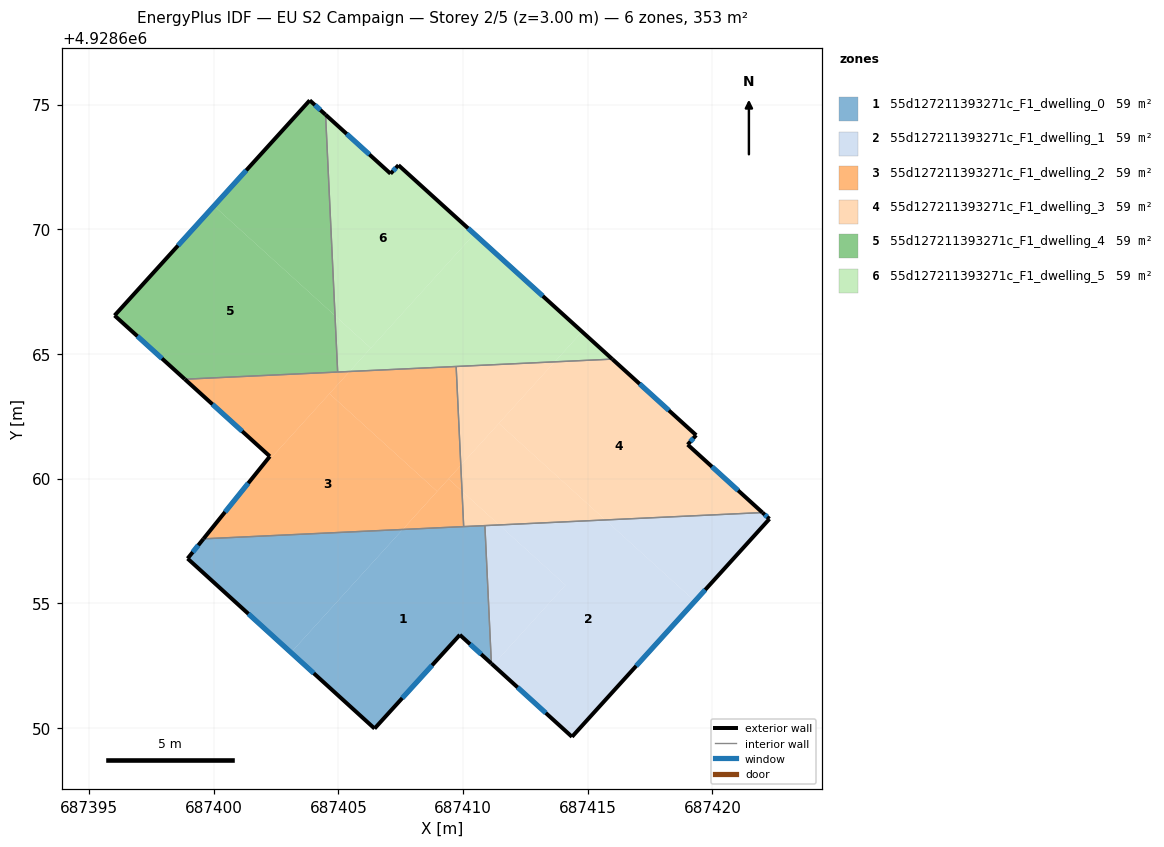
=== STOREY PLAN SPEC (per zone: floor XY polygon, exterior-wall plan segments, windows/doors) ===
zone 1: 55d127211393271c_F1_dwelling_0  (58.9 m²)
  floor: (687410.87, 4928658.11) (687411.13, 4928652.58) (687409.87, 4928653.73) (687406.45, 4928649.97) (687403.10, 4928653.02) (687407.58, 4928657.96)
  floor: (687407.57, 4928657.96) (687403.10, 4928653.02) (687398.95, 4928656.79) (687399.58, 4928657.58)
  exterior wall: (687399.58, 4928657.58) – (687398.95, 4928656.79)  [1.0 m]
    window: (687399.38, 4928657.32) – (687399.15, 4928657.05)  [0.4 m²]
  exterior wall: (687409.87, 4928653.73) – (687411.13, 4928652.58)  [1.7 m]
    window: (687410.28, 4928653.36) – (687410.72, 4928652.95)  [0.6 m²]
  exterior wall: (687406.45, 4928649.97) – (687409.87, 4928653.73)  [5.1 m]
    window: (687407.56, 4928651.19) – (687408.76, 4928652.51)  [1.9 m²]
  exterior wall: (687398.95, 4928656.79) – (687406.45, 4928649.97)  [10.1 m]
    window: (687401.39, 4928654.57) – (687404.01, 4928652.19)  [3.7 m²]
  interior walls: 3
zone 2: 55d127211393271c_F1_dwelling_1  (58.9 m²)
  floor: (687419.30, 4928655.08) (687414.37, 4928649.64) (687411.20, 4928652.52) (687414.11, 4928655.73) (687411.45, 4928658.14) (687415.70, 4928658.34)
  floor: (687414.11, 4928655.73) (687411.20, 4928652.52) (687411.13, 4928652.58) (687410.87, 4928658.11) (687411.45, 4928658.14)
  floor: (687422.29, 4928658.38) (687419.30, 4928655.08) (687415.70, 4928658.34) (687422.01, 4928658.63)
  exterior wall: (687422.29, 4928658.38) – (687422.01, 4928658.63)  [0.4 m]
    window: (687422.20, 4928658.46) – (687422.10, 4928658.55)  [0.1 m²]
  exterior wall: (687414.37, 4928649.64) – (687422.29, 4928658.38)  [11.8 m]
    window: (687416.94, 4928652.48) – (687419.71, 4928655.54)  [4.3 m²]
  exterior wall: (687411.13, 4928652.58) – (687414.37, 4928649.64)  [4.4 m]
    window: (687412.19, 4928651.62) – (687413.32, 4928650.60)  [1.6 m²]
  interior walls: 2
zone 3: 55d127211393271c_F1_dwelling_2  (58.9 m²)
  floor: (687409.72, 4928664.50) (687409.91, 4928660.53) (687408.96, 4928659.48) (687404.64, 4928663.40) (687405.45, 4928664.29)
  floor: (687408.96, 4928659.48) (687407.57, 4928657.96) (687399.58, 4928657.58) (687401.37, 4928659.80) (687404.64, 4928663.40)
  floor: (687405.45, 4928664.29) (687401.37, 4928659.80) (687402.25, 4928660.89) (687398.84, 4928663.98)
  floor: (687409.96, 4928659.49) (687410.02, 4928658.07) (687407.58, 4928657.96) (687409.41, 4928659.98)
  floor: (687409.91, 4928660.53) (687409.96, 4928659.49) (687409.41, 4928659.98)
  exterior wall: (687402.25, 4928660.89) – (687399.58, 4928657.58)  [4.2 m]
    window: (687401.38, 4928659.81) – (687400.45, 4928658.66)  [1.6 m²]
  exterior wall: (687398.84, 4928663.98) – (687402.25, 4928660.89)  [4.6 m]
    window: (687399.95, 4928662.98) – (687401.14, 4928661.90)  [1.7 m²]
  interior walls: 4
zone 4: 55d127211393271c_F1_dwelling_3  (58.9 m²)
  floor: (687419.35, 4928661.74) (687419.01, 4928661.36) (687422.01, 4928658.63) (687415.70, 4928658.34) (687411.43, 4928662.21) (687413.67, 4928664.68) (687415.99, 4928664.79)
  floor: (687415.70, 4928658.34) (687411.45, 4928658.14) (687409.96, 4928659.49) (687409.91, 4928660.53) (687411.43, 4928662.21)
  floor: (687413.67, 4928664.68) (687409.91, 4928660.53) (687409.72, 4928664.50)
  floor: (687411.45, 4928658.14) (687410.02, 4928658.07) (687409.96, 4928659.49)
  exterior wall: (687422.01, 4928658.63) – (687419.01, 4928661.36)  [4.1 m]
    window: (687421.03, 4928659.52) – (687419.98, 4928660.47)  [1.5 m²]
  exterior wall: (687419.35, 4928661.74) – (687415.99, 4928664.79)  [4.5 m]
    window: (687418.25, 4928662.73) – (687417.08, 4928663.80)  [1.7 m²]
  exterior wall: (687419.01, 4928661.36) – (687419.35, 4928661.74)  [0.5 m]
    window: (687419.12, 4928661.48) – (687419.24, 4928661.62)  [0.2 m²]
  interior walls: 4
zone 5: 55d127211393271c_F1_dwelling_4  (58.9 m²)
  floor: (687404.86, 4928666.53) (687404.97, 4928664.27) (687398.84, 4928663.98) (687396.02, 4928666.54) (687400.01, 4928670.94)
  floor: (687404.48, 4928674.59) (687404.86, 4928666.53) (687400.01, 4928670.94) (687403.85, 4928675.17)
  exterior wall: (687396.02, 4928666.54) – (687398.84, 4928663.98)  [3.8 m]
    window: (687396.94, 4928665.71) – (687397.92, 4928664.82)  [1.4 m²]
  exterior wall: (687403.85, 4928675.17) – (687396.02, 4928666.54)  [11.7 m]
    window: (687401.30, 4928672.36) – (687398.57, 4928669.35)  [4.3 m²]
  exterior wall: (687404.48, 4928674.59) – (687403.85, 4928675.17)  [0.9 m]
    window: (687404.28, 4928674.78) – (687404.05, 4928674.98)  [0.3 m²]
  interior walls: 2
zone 6: 55d127211393271c_F1_dwelling_5  (58.9 m²)
  floor: (687407.41, 4928672.57) (687410.45, 4928669.81) (687406.30, 4928665.23) (687404.86, 4928666.53) (687404.48, 4928674.59) (687407.09, 4928672.23)
  floor: (687414.77, 4928665.89) (687413.67, 4928664.68) (687405.45, 4928664.29) (687410.45, 4928669.81)
  floor: (687415.99, 4928664.79) (687413.67, 4928664.68) (687414.77, 4928665.89)
  floor: (687406.30, 4928665.23) (687405.45, 4928664.29) (687404.97, 4928664.27) (687404.86, 4928666.53)
  exterior wall: (687407.09, 4928672.23) – (687404.48, 4928674.59)  [3.5 m]
    window: (687406.24, 4928673.00) – (687405.33, 4928673.83)  [1.3 m²]
  exterior wall: (687407.41, 4928672.57) – (687407.09, 4928672.23)  [0.5 m]
    window: (687407.30, 4928672.46) – (687407.19, 4928672.34)  [0.2 m²]
  exterior wall: (687415.99, 4928664.79) – (687407.41, 4928672.57)  [11.6 m]
    window: (687413.20, 4928667.32) – (687410.20, 4928670.04)  [4.2 m²]
  interior walls: 3

=== DERIVED (storey summary) ===
Building: EU S2 Campaign
Storey: 2 of 5  (floor level z = 3.00 m)
Storey gross floor area: 353.2 m²
Zones on this storey: 6
  - 55d127211393271c_F1_dwelling_0: floor 58.9 m²; exterior wall 17.9 m (53.8 m²); 4 window(s) 6.6 m²; WWR 12.2%
  - 55d127211393271c_F1_dwelling_1: floor 58.9 m²; exterior wall 16.5 m (49.6 m²); 3 window(s) 6.1 m²; WWR 12.2%
  - 55d127211393271c_F1_dwelling_2: floor 58.9 m²; exterior wall 8.9 m (26.6 m²); 2 window(s) 3.2 m²; WWR 12.2%
  - 55d127211393271c_F1_dwelling_3: floor 58.9 m²; exterior wall 9.1 m (27.3 m²); 3 window(s) 3.3 m²; WWR 12.2%
  - 55d127211393271c_F1_dwelling_4: floor 58.9 m²; exterior wall 16.3 m (48.9 m²); 3 window(s) 6.0 m²; WWR 12.2%
  - 55d127211393271c_F1_dwelling_5: floor 58.9 m²; exterior wall 15.6 m (46.7 m²); 3 window(s) 5.7 m²; WWR 12.2%
Zone adjacency (shared interzone walls):
  - 55d127211393271c_F1_dwelling_0 ↔ 55d127211393271c_F1_dwelling_1
  - 55d127211393271c_F1_dwelling_0 ↔ 55d127211393271c_F1_dwelling_2
  - 55d127211393271c_F1_dwelling_0 ↔ 55d127211393271c_F1_dwelling_3
  - 55d127211393271c_F1_dwelling_1 ↔ 55d127211393271c_F1_dwelling_3
  - 55d127211393271c_F1_dwelling_2 ↔ 55d127211393271c_F1_dwelling_3
  - 55d127211393271c_F1_dwelling_2 ↔ 55d127211393271c_F1_dwelling_4
  - 55d127211393271c_F1_dwelling_2 ↔ 55d127211393271c_F1_dwelling_5
  - 55d127211393271c_F1_dwelling_3 ↔ 55d127211393271c_F1_dwelling_5
  - 55d127211393271c_F1_dwelling_4 ↔ 55d127211393271c_F1_dwelling_5